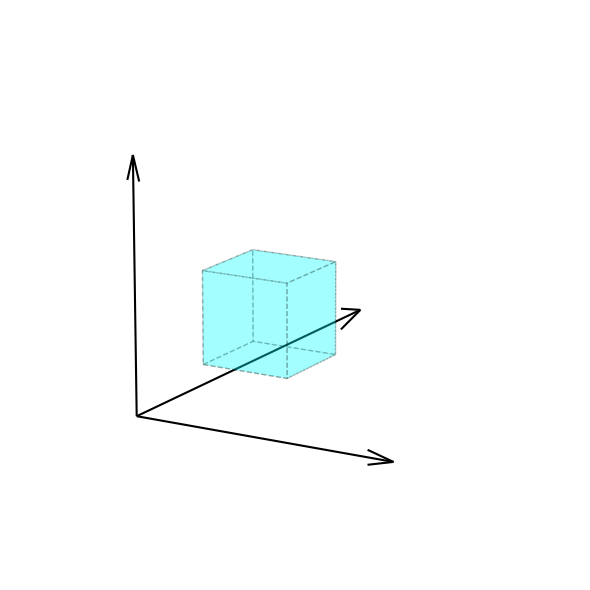

Here is the Python script that generated this plot: (Note: this script raises an exception after producing the figure.)
import numpy as np
import matplotlib.pyplot as plt
from mpl_toolkits.mplot3d.art3d import Poly3DCollection

# Create a 3D plot
fig = plt.figure(figsize=(8, 6))
ax = fig.add_subplot(111, projection='3d')

# Define the 8 vertices of a cube, offset to "float" away from origin
offset = np.array([2, 2, 2])
vertices = np.array([
    [-1, -1, -1],
    [ 1, -1, -1],
    [ 1,  1, -1],
    [-1,  1, -1],
    [-1, -1,  1],
    [ 1, -1,  1],
    [ 1,  1,  1],
    [-1,  1,  1]
]) + offset

# Define the 6 faces using vertex indices
faces = [
    [vertices[0], vertices[1], vertices[2], vertices[3]],  # bottom
    [vertices[4], vertices[5], vertices[6], vertices[7]],  # top
    [vertices[0], vertices[1], vertices[5], vertices[4]],  # front
    [vertices[2], vertices[3], vertices[7], vertices[6]],  # back
    [vertices[0], vertices[3], vertices[7], vertices[4]],  # left
    [vertices[1], vertices[2], vertices[6], vertices[5]],  # right
]

# Plot the cube with transparent faces and dashed edges
cube = Poly3DCollection(faces, alpha=0.2, facecolor='cyan', edgecolor='k', linewidths=1, linestyle='--')
ax.add_collection3d(cube)

# Draw axes as arrows from origin
arrow_length = 6
ax.quiver(0, 0, 0, arrow_length, 0, 0, color='k', arrow_length_ratio=0.1, linewidth=1.5)
ax.quiver(0, 0, 0, 0, arrow_length+3.5, 0, color='k', arrow_length_ratio=0.1, linewidth=1.5)
ax.quiver(0, 0, 0, 0, 0, arrow_length-0.5, color='k', arrow_length_ratio=0.1, linewidth=1.5)

# # Add axis labels at arrow tips
# ax.text(arrow_length + 0.3, 0, 0, 'X', fontsize=12)
# ax.text(0, arrow_length + 0.3, 0, 'Y', fontsize=12)
# ax.text(0, 0, arrow_length + 0.3, 'Z', fontsize=12)

# Hide the default axes
ax.set_axis_off()

# Set axis limits
ax.set_xlim([-1, 6])
ax.set_ylim([-1, 6])
ax.set_zlim([-1, 6])

# Set equal aspect ratio
ax.set_box_aspect([1, 1, 1])

# Rotate view: higher elev = looking more from above (foreshortens X/Y axes)
ax.view_init(elev=15, azim=-60)

# Show the plot
plt.tight_layout()
plt.savefig('results/cube.png', dpi=450, bbox_inches='tight')
plt.show()
